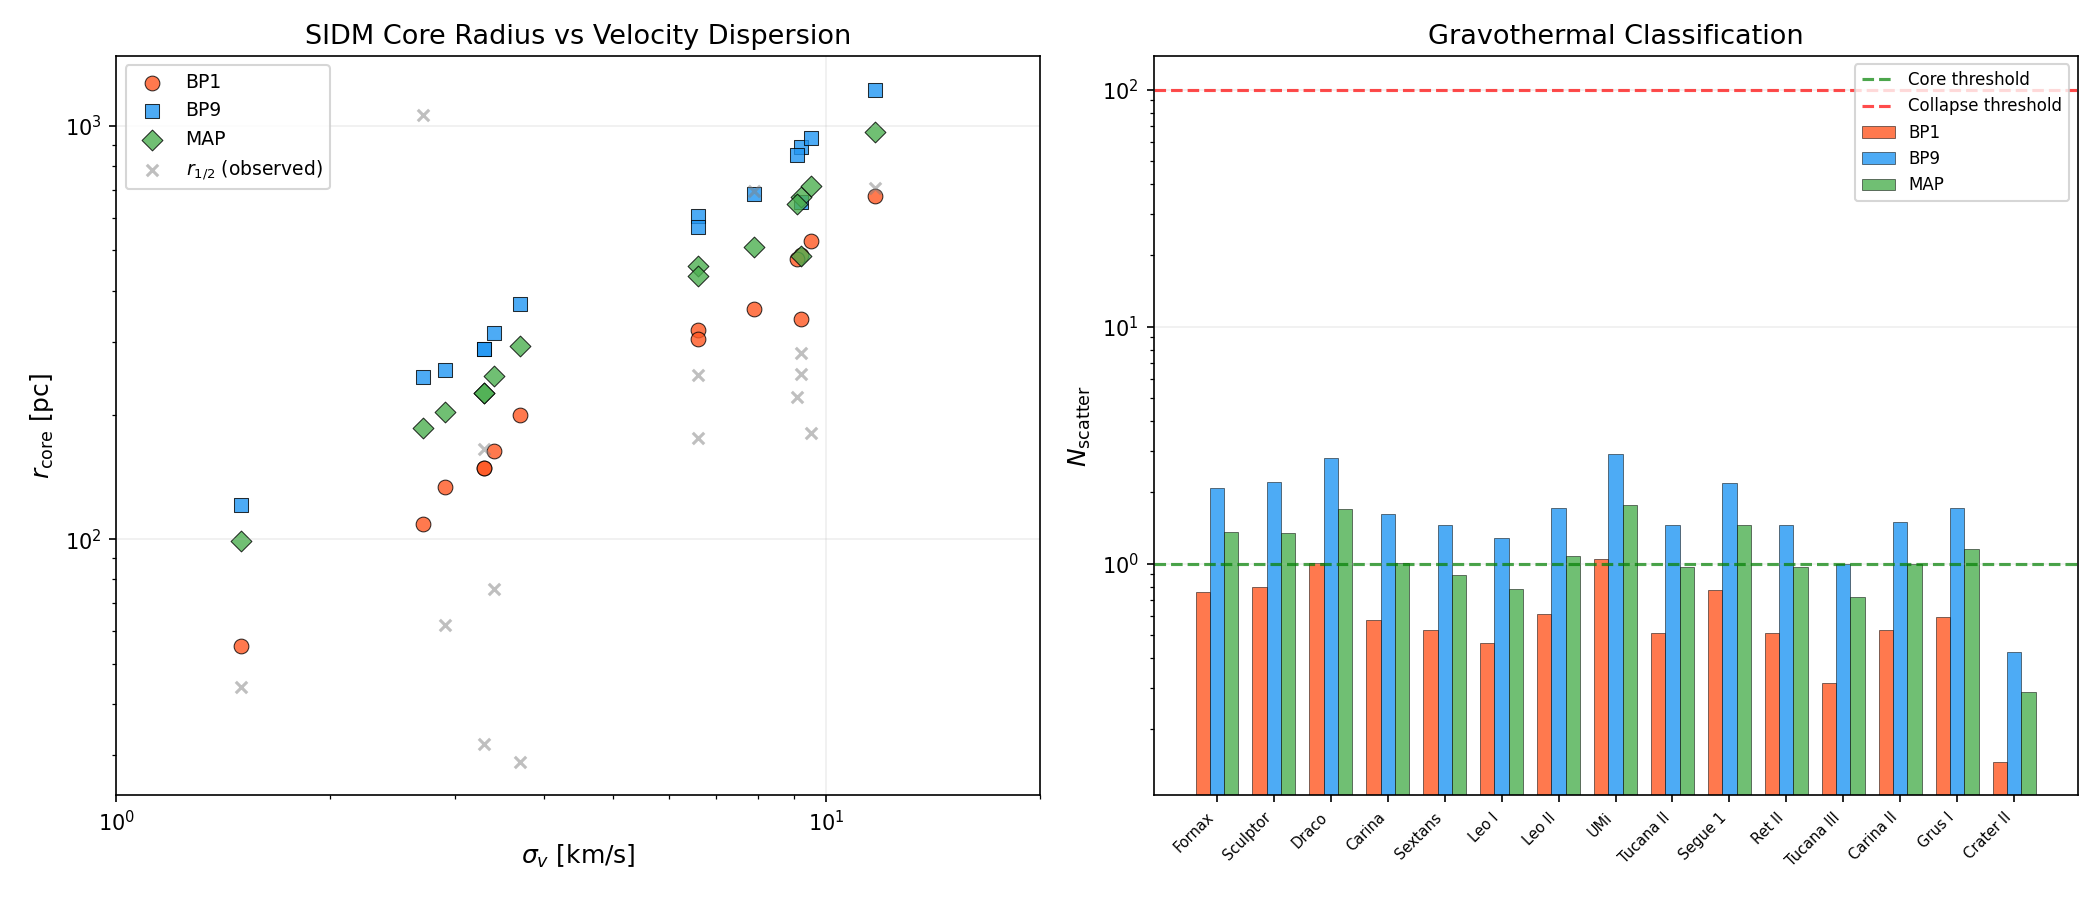

The data file committed next to this chart (first rows):
galaxy, sigma_v_km_s, r_half_pc, M200, c200, core_obs, BP1_sigma_m, BP1_r_core_pc, BP1_N_scatter, BP1_state, BP9_sigma_m, BP9_r_core_pc, BP9_N_scatter, BP9_state, MAP_sigma_m, MAP_r_core_pc, MAP_N_scatter, MAP_state
Fornax, 11.7, 710, 3.16e+09, 18, YES, 0.7302, 676.4, 0.7601, CUSPY, 1.996, 1225, 2.078, CORED, 1.312, 967.0, 1.366, CORED
Sculptor, 9.2, 283, 1.50e+09, 20, YES, 0.7418, 488.6, 0.7950, CUSPY, 2.054, 887.5, 2.201, CORED, 1.252, 671.9, 1.342, CORED
Draco, 9.1, 221, 1.20e+09, 22, AMBIGUOUS, 0.7422, 477.3, 1.006, CORED, 2.056, 849.1, 2.785, CORED, 1.252, 648.6, 1.696, CORED
Carina, 6.6, 250, 8.00e+08, 20, YES, 0.7503, 321.5, 0.5769, CUSPY, 2.102, 606.4, 1.616, CORED, 1.313, 459.8, 1.009, CORED
Sextans, 7.9, 695, 1.00e+09, 18, YES, 0.7466, 361.0, 0.5247, CUSPY, 2.08, 685.4, 1.462, CORED, 1.271, 510.3, 0.8931, CUSPY
Leo I, 9.2, 251, 1.50e+09, 20, YES, 0.7418, 341.6, 0.4637, CUSPY, 2.054, 654.9, 1.284, CORED, 1.252, 483.8, 0.7827, CUSPY
Leo II, 6.6, 176, 8.00e+08, 22, YES, 0.7503, 304.8, 0.6144, CUSPY, 2.102, 571.2, 1.721, CORED, 1.313, 434.3, 1.075, CORED
UMi, 9.5, 181, 1.50e+09, 22, AMBIGUOUS, 0.7405, 527.1, 1.047, CORED, 2.047, 933.4, 2.896, CORED, 1.252, 715.9, 1.771, CORED
Tucana II, 3.3, 165, 2.00e+08, 25, UNKNOWN, 0.7433, 148.7, 0.5084, CUSPY, 2.131, 288.2, 1.458, CORED, 1.421, 226.4, 0.9718, CUSPY
Segue 1, 3.7, 29, 3.00e+08, 28, UNKNOWN, 0.7477, 200.1, 0.7704, CUSPY, 2.132, 370.3, 2.196, CORED, 1.411, 294.0, 1.453, CORED
Ret II, 3.3, 32, 2.00e+08, 25, UNKNOWN, 0.7433, 148.7, 0.5084, CUSPY, 2.131, 288.2, 1.458, CORED, 1.421, 226.4, 0.9718, CUSPY
Tucana III, 1.5, 44, 5.00e+07, 30, UNKNOWN, 0.6245, 55.2, 0.3124, CUSPY, 2.001, 121.0, 1.001, CORED, 1.452, 99.0, 0.7264, CUSPY
Carina II, 3.4, 76, 2.50e+08, 25, UNKNOWN, 0.7446, 163.7, 0.5248, CUSPY, 2.132, 315.8, 1.502, CORED, 1.418, 248.1, 0.9996, CUSPY
Grus I, 2.9, 62, 1.50e+08, 28, UNKNOWN, 0.7357, 134.0, 0.5941, CUSPY, 2.128, 256.7, 1.718, CORED, 1.43, 203.9, 1.155, CORED
Crater II, 2.7, 1066, 5.00e+08, 18, YES (inferred), 0.73, 109.2, 0.1461, CUSPY, 2.124, 247.7, 0.4252, CUSPY, 1.434, 186.1, 0.2870, CUSPY
